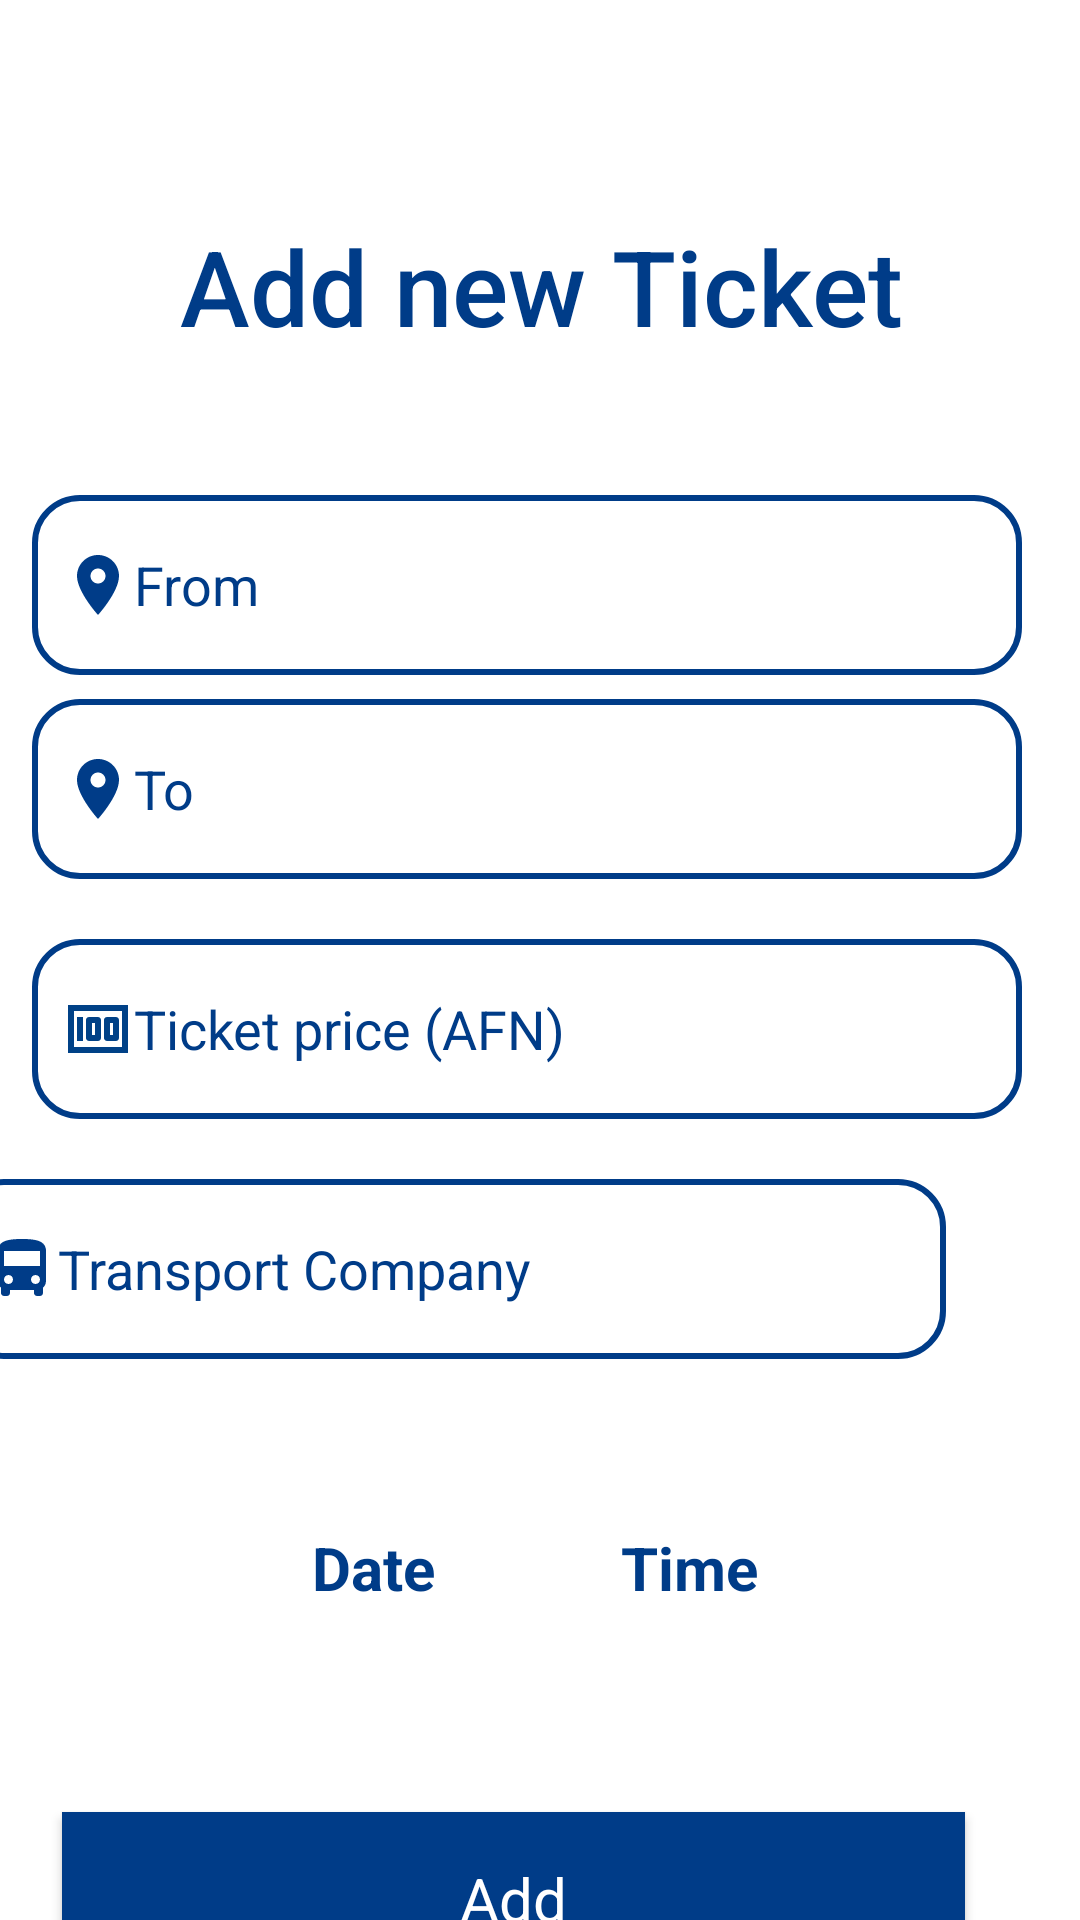

Produce the Android XML layout that renders to this screen, including the resource entries it uses.
<!-- AndroidManifest.xml: application theme Theme.303bus -->
<!-- res/layout/fragment_admin_home.xml -->
<?xml version="1.0" encoding="utf-8"?>
<FrameLayout xmlns:android="http://schemas.android.com/apk/res/android"
    xmlns:app="http://schemas.android.com/apk/res-auto"
    xmlns:tools="http://schemas.android.com/tools"
    android:layout_width="match_parent"
    android:layout_height="match_parent"
    tools:context=".admin_home">

    <androidx.constraintlayout.widget.ConstraintLayout
        android:layout_width="match_parent"
        android:layout_height="match_parent">

        <TextView
            android:id="@+id/titlehome2"
            android:layout_width="284dp"
            android:layout_height="57dp"
            android:layout_marginStart="60dp"
            android:layout_marginTop="72dp"
            android:fontFamily="sans-serif-medium"
            android:text="@string/addnew"
            android:textColor="@color/blue"
            android:textSize="35sp"
            app:layout_constraintStart_toStartOf="parent"
            app:layout_constraintTop_toTopOf="parent" />

        <Button
            android:id="@+id/btnadd"
            android:layout_width="301dp"
            android:layout_height="58dp"
            android:layout_marginStart="46dp"
            android:layout_marginTop="68dp"
            android:layout_marginEnd="64dp"
            android:background="@color/blue"
            android:fontFamily="sans-serif"
            android:text="@string/btn_add_ticket"
            android:textAllCaps="false"
            android:textColor="@color/white"
            android:textSize="20sp"
            app:layout_constraintEnd_toEndOf="parent"
            app:layout_constraintStart_toStartOf="parent"
            app:layout_constraintTop_toBottomOf="@+id/txtdate2" />

        <EditText
            android:id="@+id/edfrom"
            android:layout_width="330dp"
            android:layout_height="60dp"
            android:layout_marginStart="36dp"
            android:layout_marginTop="20dp"
            android:layout_marginEnd="45dp"
            android:background="@drawable/custom_input"
            android:drawableLeft="@drawable/ic_baseline_directions_bus_24"
            android:ems="10"
            android:fontFamily="sans-serif"
            android:hint="@string/hinttc"
            android:inputType="textPersonName"
            android:paddingLeft="10dp"
            android:textColor="@color/blue"
            android:textColorHint="@color/blue"
            app:layout_constraintEnd_toEndOf="parent"
            app:layout_constraintHorizontal_bias="1.0"
            app:layout_constraintStart_toStartOf="parent"
            app:layout_constraintTop_toBottomOf="@+id/edtp" />

        <EditText
            android:id="@+id/edtp"
            android:layout_width="330dp"
            android:layout_height="60dp"
            android:layout_marginStart="36dp"
            android:layout_marginTop="20dp"
            android:layout_marginEnd="45dp"
            android:background="@drawable/custom_input"
            android:drawableLeft="@drawable/money"
            android:ems="10"
            android:fontFamily="sans-serif"
            android:hint="@string/price"
            android:inputType="number|numberDecimal|numberSigned"
            android:paddingLeft="10dp"
            android:textColor="@color/blue"
            android:textColorHint="@color/blue"
            app:layout_constraintEnd_toEndOf="parent"
            app:layout_constraintStart_toStartOf="parent"
            app:layout_constraintTop_toBottomOf="@+id/edto" />

        <EditText
            android:id="@+id/from"
            android:layout_width="330dp"
            android:layout_height="60dp"
            android:layout_marginStart="36dp"
            android:layout_marginTop="36dp"
            android:layout_marginEnd="45dp"
            android:background="@drawable/custom_input"
            android:drawableLeft="@drawable/location"
            android:ems="10"
            android:fontFamily="sans-serif"
            android:hint="@string/from"
            android:inputType="textPersonName"
            android:paddingLeft="10dp"
            android:textColor="@color/blue"
            android:textColorHint="@color/blue"
            app:layout_constraintEnd_toEndOf="parent"
            app:layout_constraintStart_toStartOf="parent"
            app:layout_constraintTop_toBottomOf="@+id/titlehome2" />

        <EditText
            android:id="@+id/edto"
            android:layout_width="330dp"
            android:layout_height="60dp"
            android:layout_marginStart="36dp"
            android:layout_marginTop="8dp"
            android:layout_marginEnd="45dp"
            android:background="@drawable/custom_input"
            android:drawableLeft="@drawable/location"
            android:ems="10"
            android:fontFamily="sans-serif"
            android:hint="@string/to"
            android:inputType="text"
            android:paddingLeft="10dp"
            android:textColorHint="@color/blue"
            app:layout_constraintEnd_toEndOf="parent"
            app:layout_constraintStart_toStartOf="parent"
            app:layout_constraintTop_toBottomOf="@+id/from" />

        <TextView
            android:id="@+id/txttime"
            android:layout_width="wrap_content"
            android:layout_height="wrap_content"
            android:layout_marginStart="62dp"
            android:layout_marginTop="56dp"
            android:text="@string/time"
            android:textColor="@color/blue"
            android:textSize="20sp"
            android:textStyle="bold"
            app:layout_constraintStart_toEndOf="@+id/txtdate2"
            app:layout_constraintTop_toBottomOf="@+id/edfrom" />

        <TextView
            android:id="@+id/txtdate2"
            android:layout_width="wrap_content"
            android:layout_height="wrap_content"
            android:layout_marginStart="104dp"
            android:layout_marginTop="56dp"
            android:text="@string/date"
            android:textColor="@color/blue"
            android:textSize="20sp"
            android:textStyle="bold"
            app:layout_constraintStart_toStartOf="parent"
            app:layout_constraintTop_toBottomOf="@+id/edfrom" />


    </androidx.constraintlayout.widget.ConstraintLayout>

</FrameLayout>
<!-- resources referenced by this layout -->
<resources>
  <color name="blue">#003C88</color>
  <color name="white">#FFFFFFFF</color>
  <!-- drawable custom_input (drawable) -->
  <?xml version="1.0" encoding="utf-8"?>
  
  <selector xmlns:android="http://schemas.android.com/apk/res/android">
      <item android:state_enabled="true" android:state_focused="true">
  
          <shape android:shape="rectangle">
              <solid android:color="@color/white"/>
              <corners android:radius="15dp"/>
              <stroke android:color="@color/blue" android:width="2dp"/>
          </shape>
      </item>
      <item android:state_enabled="true">
  
          <shape android:shape="rectangle">
              <solid android:color="@color/white"/>
              <corners android:radius="15dp"/>
              <stroke android:color="@color/blue" android:width="2dp"/>
          </shape>
      </item>
  </selector>
  <!-- drawable ic_baseline_directions_bus_24 (drawable) -->
  <vector android:height="24dp" android:tint="#003C88"
      android:viewportHeight="24" android:viewportWidth="24"
      android:width="24dp" xmlns:android="http://schemas.android.com/apk/res/android">
      <path android:fillColor="@android:color/white" android:pathData="M4,16c0,0.88 0.39,1.67 1,2.22L5,20c0,0.55 0.45,1 1,1h1c0.55,0 1,-0.45 1,-1v-1h8v1c0,0.55 0.45,1 1,1h1c0.55,0 1,-0.45 1,-1v-1.78c0.61,-0.55 1,-1.34 1,-2.22L20,6c0,-3.5 -3.58,-4 -8,-4s-8,0.5 -8,4v10zM7.5,17c-0.83,0 -1.5,-0.67 -1.5,-1.5S6.67,14 7.5,14s1.5,0.67 1.5,1.5S8.33,17 7.5,17zM16.5,17c-0.83,0 -1.5,-0.67 -1.5,-1.5s0.67,-1.5 1.5,-1.5 1.5,0.67 1.5,1.5 -0.67,1.5 -1.5,1.5zM18,11L6,11L6,6h12v5z"/>
  </vector>
  <!-- drawable location (drawable) -->
  <vector android:height="24dp" android:tint="#003C88"
      android:viewportHeight="24" android:viewportWidth="24"
      android:width="24dp" xmlns:android="http://schemas.android.com/apk/res/android">
      <path android:fillColor="@android:color/white" android:pathData="M12,2C8.13,2 5,5.13 5,9c0,5.25 7,13 7,13s7,-7.75 7,-13c0,-3.87 -3.13,-7 -7,-7zM12,11.5c-1.38,0 -2.5,-1.12 -2.5,-2.5s1.12,-2.5 2.5,-2.5 2.5,1.12 2.5,2.5 -1.12,2.5 -2.5,2.5z"/>
  </vector>
  <!-- drawable money (drawable) -->
  <vector android:height="24dp" android:tint="#004187"
      android:viewportHeight="24" android:viewportWidth="24"
      android:width="24dp" xmlns:android="http://schemas.android.com/apk/res/android">
      <path android:fillColor="@android:color/white" android:pathData="M5,8h2v8L5,16zM12,8L9,8c-0.55,0 -1,0.45 -1,1v6c0,0.55 0.45,1 1,1h3c0.55,0 1,-0.45 1,-1L13,9c0,-0.55 -0.45,-1 -1,-1zM11,14h-1v-4h1v4zM18,8h-3c-0.55,0 -1,0.45 -1,1v6c0,0.55 0.45,1 1,1h3c0.55,0 1,-0.45 1,-1L19,9c0,-0.55 -0.45,-1 -1,-1zM17,14h-1v-4h1v4z"/>
      <path android:fillColor="@android:color/white" android:pathData="M2,4v16h20L22,4L2,4zM4,18L4,6h16v12L4,18z"/>
  </vector>
  <string name="addnew">Add new Ticket</string>
  <string name="btn_add_ticket">Add</string>
  <string name="date">Date</string>
  <string name="from">From</string>
  <string name="hinttc">Transport Company</string>
  <string name="price">Ticket price (AFN)</string>
  <string name="time">Time</string>
  <string name="to">To</string>
  <style name="Theme.303bus" parent="Theme.MaterialComponents.DayNight.DarkActionBar">
          
          <item name="colorPrimary">@color/blue</item>
          <item name="colorPrimaryVariant">@color/blue</item>
          <item name="colorOnPrimary">@color/white</item>
          
          <item name="colorSecondary">@color/blue</item>
          <item name="colorSecondaryVariant">@color/blue</item>
          <item name="colorOnSecondary">@color/blue</item>
          
          <item name="android:statusBarColor">?attr/colorPrimaryVariant</item>
          
      </style>
</resources>
